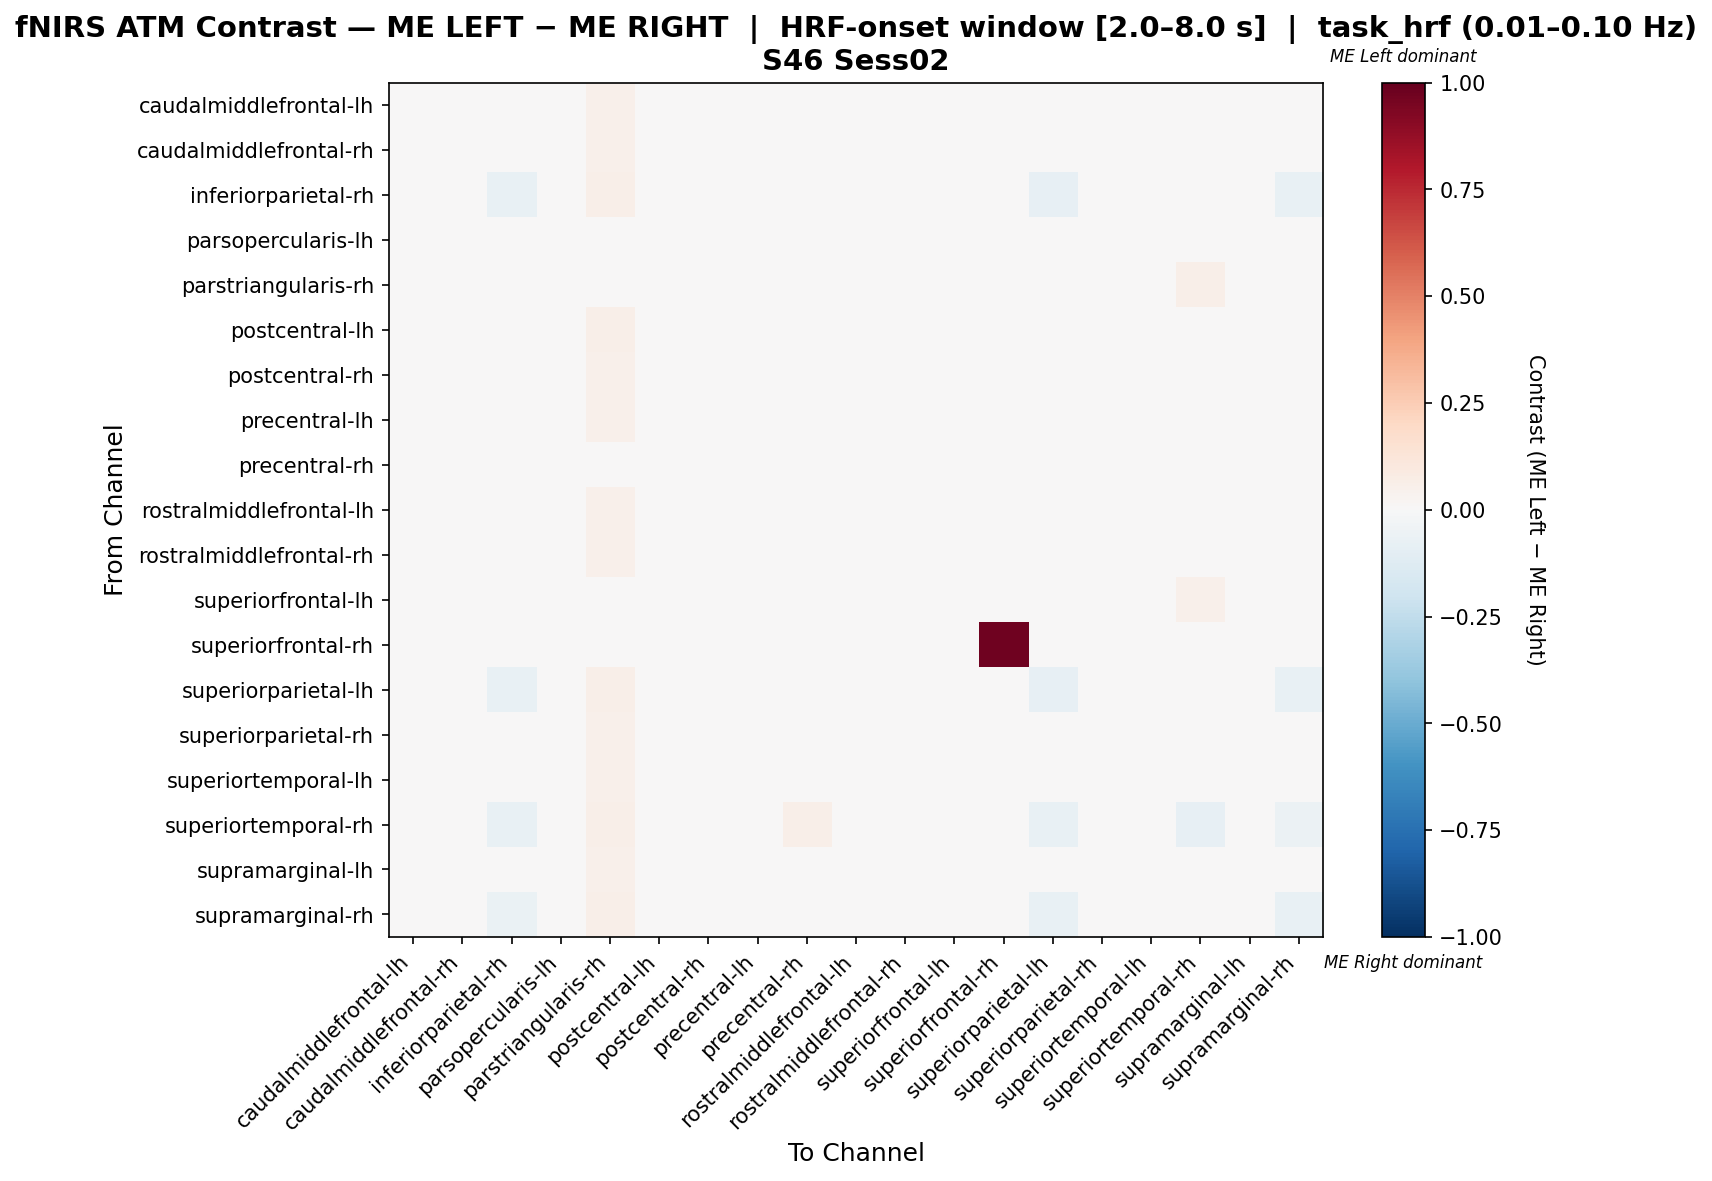

The file beside this chart, header and first rows:
, caudalmiddlefrontal-lh, caudalmiddlefrontal-rh, inferiorparietal-rh, parsopercularis-lh, parstriangularis-rh, postcentral-lh, postcentral-rh, precentral-lh, precentral-rh, rostralmiddlefrontal-lh, rostralmiddlefrontal-rh, superiorfrontal-lh, superiorfrontal-rh, superiorparietal-lh, superiorparietal-rh, superiortemporal-lh, superiortemporal-rh, supramarginal-lh, supramarginal-rh
caudalmiddlefrontal-lh, -0.008278, -0.008278, 0.007347, 0.0, 0.05174, -0.01857, -0.0239, -0.0004653, 0.009829, 0.004866, -0.02638, 0.01378, 0.0, 0.004866, -0.002947, 0.002384, 0.0283, -0.02353, -0.01076
caudalmiddlefrontal-rh, 0.00471, -0.0144, -0.00166, 0.0, 0.05318, -0.01688, -0.02077, -0.00166, 0.0263, 0.01497, -0.01688, 0.01811, 0.0, -0.004141, -0.01051, -0.0002529, 0.008598, -0.03458, -0.004141
inferiorparietal-rh, 0.03262, 0.01582, -0.07662, 0.0, 0.05535, -0.02448, 0.01582, 0.02002, 0.04771, 0.03014, 0.01754, 0.02462, 0.0, -0.0791, -0.01608, 0.01926, -0.01188, 0.00417, -0.0749
parsopercularis-lh, 0.0, 0.0, 0.0, 0.0, 0.0, 0.0, 0.0, 0.0, 0.0, 0.0, 0.0, 0.0, 0.0, 0.0, 0.0, 0.0, 0.0, 0.0, 0.0
parstriangularis-rh, -0.002481, -0.002481, -0.002481, 0.0, 0.02978, -0.004963, -0.002481, -0.002481, -0.002481, -0.004963, -0.004963, -0.0273, 0.0, -0.004963, -0.004963, -0.007444, 0.05955, -0.009926, -0.004963
postcentral-lh, 0.01807, 0.003366, -0.03585, 0.0, 0.0548, -0.04324, -0.006438, 0.01317, 0.02788, 0.02539, -0.004024, 0.02261, 0.0, -0.03834, -0.02853, 0.0131, 0.02539, -0.008999, -0.03834
postcentral-rh, 0.00682, -0.01158, 0.000685, 0.0, 0.05342, -0.01407, -0.02999, 0.000685, 0.02157, 0.01661, -0.03247, 0.01882, 0.0, -0.001796, -0.007931, 0.001857, 0.01047, -0.0313, -0.001796
precentral-lh, 0.008343, -0.0185, -0.005079, 0.0, 0.05284, -0.01427, -0.0185, -0.005079, 0.03096, 0.01257, -0.01427, 0.01709, 0.0, -0.007561, -0.01427, -0.003331, 0.01257, -0.02595, -0.007561
precentral-rh, -0.01574, -0.004632, 0.01759, 0.0, 0.04844, -0.01822, -0.03797, 0.006479, -0.01326, 0.003998, -0.04045, 0.003888, 0.0, 0.01511, 0.003998, 0.01263, 0.04844, -0.02319, -0.007113
rostralmiddlefrontal-lh, -0.005038, -0.01344, 0.003366, 0.0, 0.0513, -0.01593, -0.01344, -0.005038, 0.02017, 0.000878, -0.01593, 0.0121, 0.0, 0.000878, -0.007525, -0.00161, 0.02609, -0.0209, -0.01593
rostralmiddlefrontal-rh, 0.006288, -0.01235, 7.725348413213651e-05, 0.0, 0.05349, -0.01483, -0.03098, 7.725348413213651e-05, 0.01871, 0.01622, -0.03347, 0.01868, 0.0, -0.00241, -0.008621, 0.001313, 0.01622, -0.02602, -0.00241
superiorfrontal-lh, -0.008733, -0.008733, 0.006651, 0.0, 0.03742, -0.008733, -0.008733, -0.008733, -0.008733, -0.008733, -0.008733, -0.01412, 0.0, 0.006651, -0.008733, 0.006651, 0.05281, -0.008733, -0.008733
superiorfrontal-rh, 0.0, 0.0, 0.0, 0.0, 0.0303, 0.0, 0.0, 0.0, 0.0, 0.0, 0.0, 0.0, 0.9697, 0.0, 0.0, 0.0, 0.0, 0.0, 0.0
superiorparietal-lh, 0.03278, 0.01597, -0.07647, 0.0, 0.0555, -0.02433, 0.01597, 0.02017, 0.04538, 0.03029, 0.01768, 0.02471, 0.0, -0.07895, -0.01593, 0.0194, -0.01173, 0.004306, -0.07475
superiorparietal-rh, 0.01895, -0.002676, -0.0297, 0.0, 0.0543, -0.0376, -0.002676, 0.008135, 0.03516, 0.02186, 0.000242, 0.0211, 0.0, -0.03219, -0.03219, 0.008565, 0.01646, -0.01554, -0.03219
superiortemporal-lh, 0.01096, -0.01741, -0.01032, 0.0, 0.05351, -0.01032, -0.01741, -0.01032, 0.03224, 0.01096, -0.01032, 0.0166, 0.0, -0.01032, -0.01741, -0.005749, 0.01096, -0.02246, -0.003224
superiortemporal-rh, 0.03875, 0.007502, -0.07062, 0.0, 0.0597, -0.002799, 0.007502, 0.01531, 0.06219, 0.03626, 0.01283, 0.03731, 0.0, -0.07311, 0.005014, 0.01034, -0.08092, -0.007774, -0.05749
supramarginal-lh, 0.004309, -0.01432, -0.001902, 0.0, 0.054, -0.01432, -0.02675, -0.001902, 0.01673, 0.01673, -0.02054, 0.02063, 0.0, -0.001902, -0.008114, 0.004309, 0.004309, -0.02936, -0.001902
supramarginal-rh, 0.02515, 0.01692, -0.0695, 0.0, 0.05559, -0.03083, 0.01281, 0.02104, 0.0375, 0.03089, 0.01032, 0.02497, 0.0, -0.07199, -0.01026, 0.02018, -0.002027, 0.005344, -0.0761
